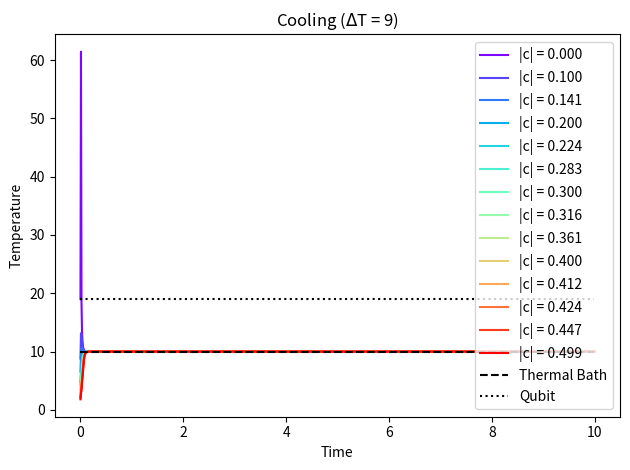

This chart was generated by the following Python code:
import numpy as np
import matplotlib.pyplot as plt
import math

def nbarFunc(T, w):

	beta = 1/T
	
	return 1/(np.exp(beta*w) - 1)
    

def RHO(tlist, c, p, gamma, w, nbar):
	
	rho = []
	rho_derivada = []
	
	for t in tlist:

		rx = c.real * np.exp(-2*gamma*(nbar + 0.5)*t)
		ry = -c.imag * np.exp(-2*gamma*(nbar + 0.5)*t)
		rz = (1/(2*nbar + 1)) - 2*(p - nbar/(2*nbar + 1)) * np.exp(-2*gamma*(2*nbar + 1)*t)

		rmod2 = rx**2 + ry**2 + rz**2

		r_list = [rx, ry, rz, rmod2]
        
		rho.append(r_list)
	

	return rho



def Temperatura_Efetiva(rho, w0):
    
    lamb_mais = 1 + np.sqrt(rho[3])
    lamb_menos = 1 - np.sqrt(rho[3])
    
    E_mais = -w0/2
    E_menos = w0/2
    
    Teff = (E_menos - E_mais)/np.log(lamb_mais/lamb_menos)

    return Teff
    
    
### MAIN ###

Tbanho = 10
w = 2
Tqubit = 19
w0 = 2
p = np.exp(w0/(2*Tqubit))/(2*np.cosh(w0/(2*Tqubit)))

gamma = 3

tlist = np.arange(0, 10, 0.01)

nbar = nbarFunc(Tbanho, w)

coerencia_max = np.sqrt(max(0.0, p*(1-p)))

clist = []
ilist = np.arange(0, 1, 0.1)
for i in ilist:
    for j in ilist:
    
        c = complex(i, j)
        
        mag = abs(c)
        
        if mag > coerencia_max:
            c = (c/mag) * coerencia_max
        
        if c not in clist:
            clist.append(c)
            
clist = np.sort_complex(clist)


## Separa c pelo modulo pois curvas com o mesmo modulo tem o mesmo comportamento
cmodlist = [abs(clist[0])]
cindex = [[0]]
for c in range(1, len(clist), 1):
    
    cmod = abs(clist[c])
    
    novo = True
    for i, cmodi in enumerate(cmodlist):
        
        if math.isclose(cmod, cmodi, rel_tol=1e-10):
            novo = False
            cindex[i].append(c)
    
        elif novo and i == (len(cmodlist)-1):
            
            cmodlist.append(cmod)
            cindex.append([c])


cmodlist, cindex = (list(t) for t in zip(*sorted(zip(cmodlist, cindex))))

cmap = plt.get_cmap('rainbow')
colors = iter(cmap(np.linspace(0.01, 1, len(cmodlist))))

Slist = []

for i in range(len(cmodlist)):
    
    print(cmodlist[i])
    
    rho = RHO(tlist, clist[cindex[i][0]], p, gamma, w, nbar)
    
    Teff = []
    for t in range(len(rho)):
        Teff.append(Temperatura_Efetiva(rho[t], w0))
    
    c = next(colors)
    plt.plot(tlist, Teff, color=c, label=f'|c| = {cmodlist[i]:.3f}')
    
plt.hlines(y=Tbanho, xmin=tlist[0], xmax=tlist[-1], linestyle='--', color='black', label='Thermal Bath')
plt.hlines(y=Tqubit, xmin=tlist[0], xmax=tlist[-1], linestyle=':', color='black', label='Qubit')
plt.ylabel('Temperature')
plt.xlabel('Time')
plt.title(r'Cooling ($\Delta$T = ' + f'{abs(Tbanho-Tqubit)})')
plt.legend(loc='center right')
plt.tight_layout()
plt.show()